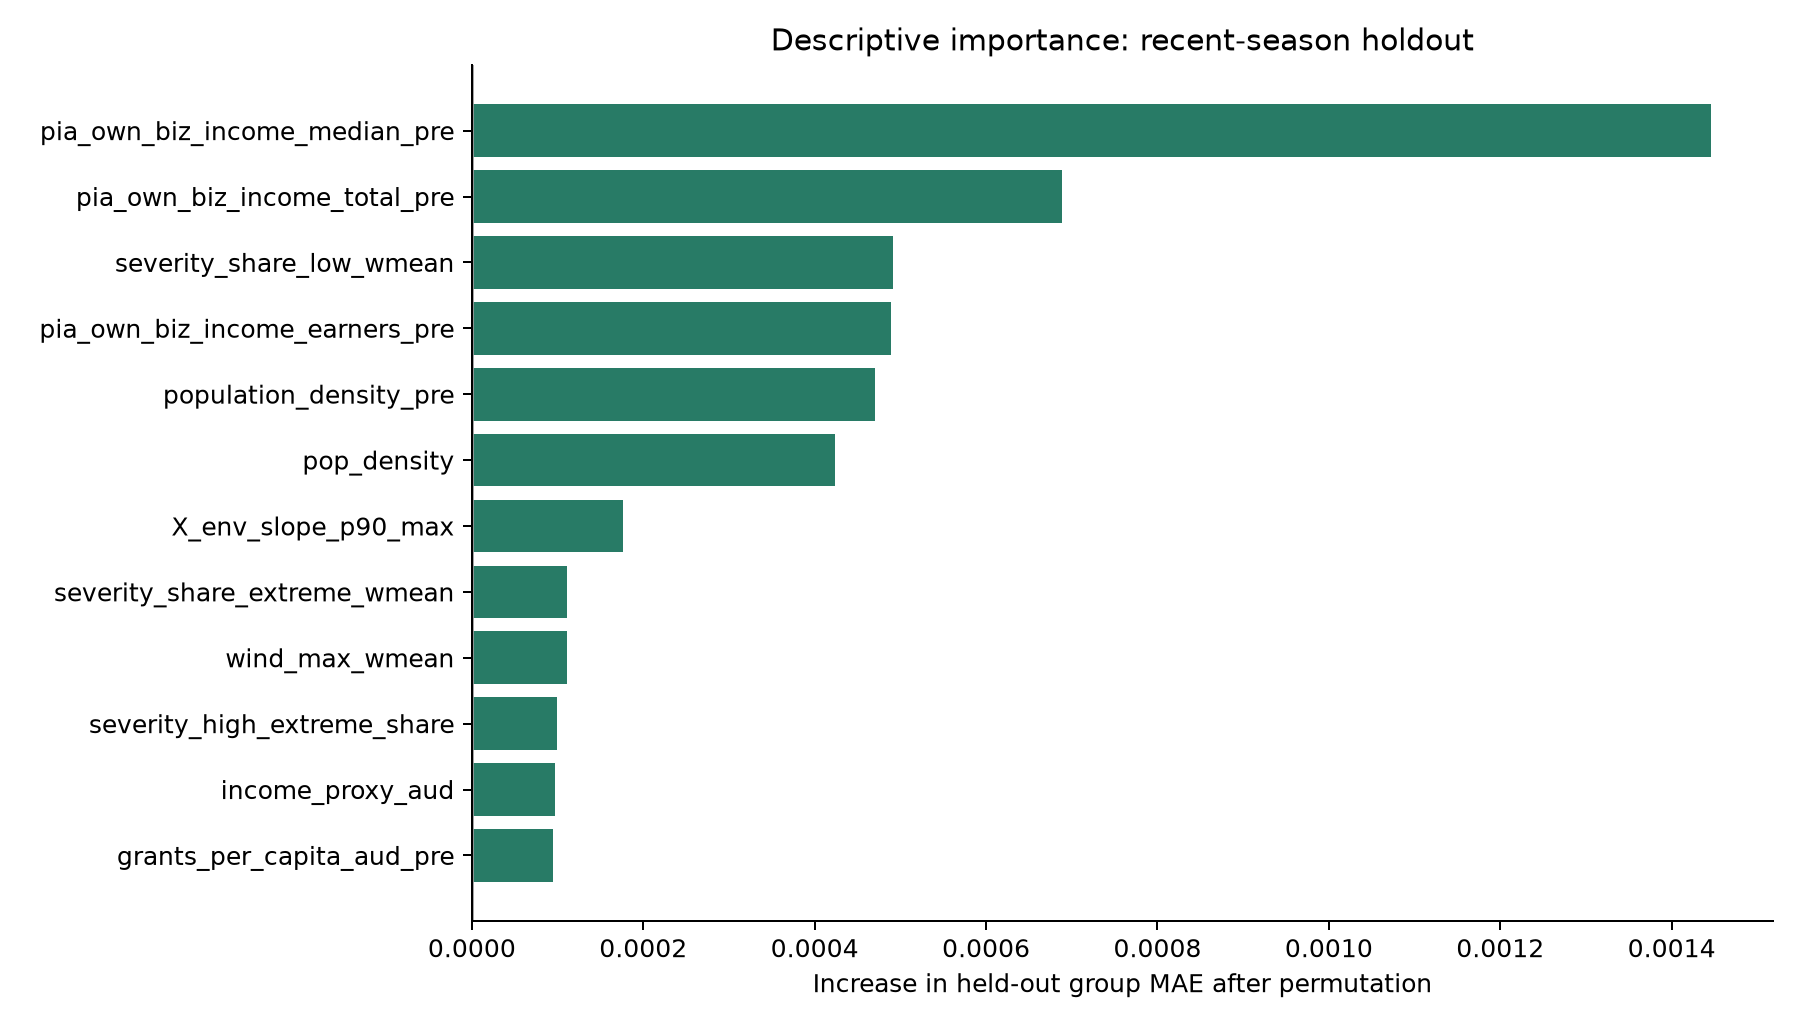

Data behind this chart, as committed beside it:
column, group_mae_increase, repeat_sd
X_socio_pia_own_biz_income_median_pre, 0.001446, 0.001317
X_socio_pia_own_biz_income_total_pre, 0.0006882, 0.0002589
X_fire_severity_share_low_wmean, 0.0004911, 0.0003405
X_socio_pia_own_biz_income_earners_pre, 0.0004893, 0.0007535
X_socio_population_density_pre, 0.0004703, 0.0009314
X_socio_pop_density, 0.0004239, 0.0005755
X_env_slope_p90_max, 0.0001769, 0.0001113
X_fire_severity_share_extreme_wmean, 0.0001116, 0.0001008
X_fire_wind_max_wmean, 0.0001115, 3.042303686058585e-05
X_fire_severity_high_extreme_share, 9.925663962633834e-05, 0.0001598
X_socio_income_proxy_aud, 9.653494270166485e-05, 7.46270116513148e-05
X_council_grants_per_capita_aud_pre, 9.472222382790051e-05, 0.0001637
X_socio_jobs_emp_A_agri_pre, 8.406687103741928e-05, 5.731122508490926e-05
X_fire_hotspots_n, 8.211402754086383e-05, 9.986414604986576e-05
X_council_cash_reserve, 6.89730000910549e-05, 3.922215394031853e-05
X_fire_severity_share_high_wmean, 5.4340887074871835e-05, 0.0001316
X_socio_ind_share_health_social, 4.7173757225221766e-05, 1.7016822974604667e-05
X_socio_dwellings_occupied, 4.1176382881011334e-05, 5.1948354585920526e-05
X_fire_hotspot_viirs_count_in_council, 4.054993795910011e-05, 3.1208891299875556e-05
X_socio_ntl_mean_exfire_qm1, 3.8421982277467295e-05, 0.0001311
X_env_canopy_cover_wmean, 3.827527481853887e-05, 2.756947513121371e-05
X_socio_ind_share_finance_insurance, 3.334038502471881e-05, 6.50525606002017e-05
X_council_cash_cover_months_pre, 3.015340138382283e-05, 3.433055806752483e-05
X_socio_jobs_emp_C_manuf_pre, 2.7581322926900632e-05, 0.0001358
X_socio_ind_share_wholesale, 2.7167831607119443e-05, 9.208277620917065e-06
X_council_insurance_proxy_share, 2.5397977066476952e-05, 2.7319636138150776e-05
X_socio_jobs_emp_H_accom_food_pre, 2.027865185510458e-05, 5.328725695475878e-05
X_env_elevation_max, 1.929296071674358e-05, 4.8950046369147146e-05
X_socio_jobs_emp_F_wholesale_pre, 1.7593257866785338e-05, 0.0001946
X_socio_biz_P_education_total_pre, 1.757769135591336e-05, 2.504709011681974e-05
X_socio_ntl_mean_qm1, 1.3996129698967686e-05, 0.0001248
X_socio_biz_total_pre, 1.3667462272307085e-05, 1.0654178874529294e-05
X_council_debt_service_ratio_pct_pre, 1.3481310776897183e-05, 1.9817428360405212e-05
X_socio_biz_S_other_total_pre, 1.2056642227817327e-05, 7.868905952798744e-05
X_socio_income_support_pre, 9.92159945140958e-06, 1.282010661295173e-05
X_socio_pia_own_biz_income_mean_pre, 8.903619827582698e-06, 0.0004694
X_env_vegetation_forest_share_wmean, 8.402801324716714e-06, 2.9508057115220718e-05
X_socio_jobs_emp_O_public_admin_pre, 8.203637788228857e-06, 2.2290718442732154e-05
X_socio_unemployed_pre, 7.884504082583676e-06, 2.254167738888705e-05
X_socio_jobs_emp_I_transport_pre, 7.641639645375453e-06, 2.499764481473612e-05
X_socio_ntl_mean_exfire_qm4, 6.05948582828586e-06, 2.5182965593698847e-05
X_socio_jobs_emp_S_other_pre, 6.053354597795879e-06, 8.410550793085723e-05
X_socio_median_income_aud_pre, 5.027249691030855e-06, 1.3337690940300254e-05
X_council_debt_burden, 4.301234429873735e-06, 1.2245565193707024e-05
X_socio_accom_food_biz_share_pre, 3.723321109924682e-06, 8.852886253935283e-06
X_socio_dwellings_census, 3.675662435304039e-06, 3.664540096380321e-05
X_env_canopy_cover_share_over_30pct_wmea…, 1.917007003468529e-06, 8.339035263969637e-06
X_fire_min_rh_pct, 2.243245473598776e-07, 1.1968271778488218e-05
X_socio_biz_N_admin_total_pre, 0.0, 0.0
X_socio_biz_exits_turnover_total_pre, 0.0, 0.0
X_socio_tra_tourism_biz_total_2017, 0.0, 0.0
X_socio_biz_B_mining_total_pre, 0.0, 0.0
X_socio_ind_share_education, 0.0, 0.0
X_socio_ind_share_public_administration, 0.0, 0.0
X_socio_biz_M_professional_total_pre, 0.0, 0.0
X_socio_biz_entries_total_pre, 0.0, 0.0
X_socio_ind_share_admin_support, 0.0, 0.0
X_socio_biz_Q_health_total_pre, 0.0, 0.0
X_socio_biz_I_transport_total_pre, 0.0, 0.0
X_socio_insolv_biz_pre, 0.0, 0.0
... 148 more rows
